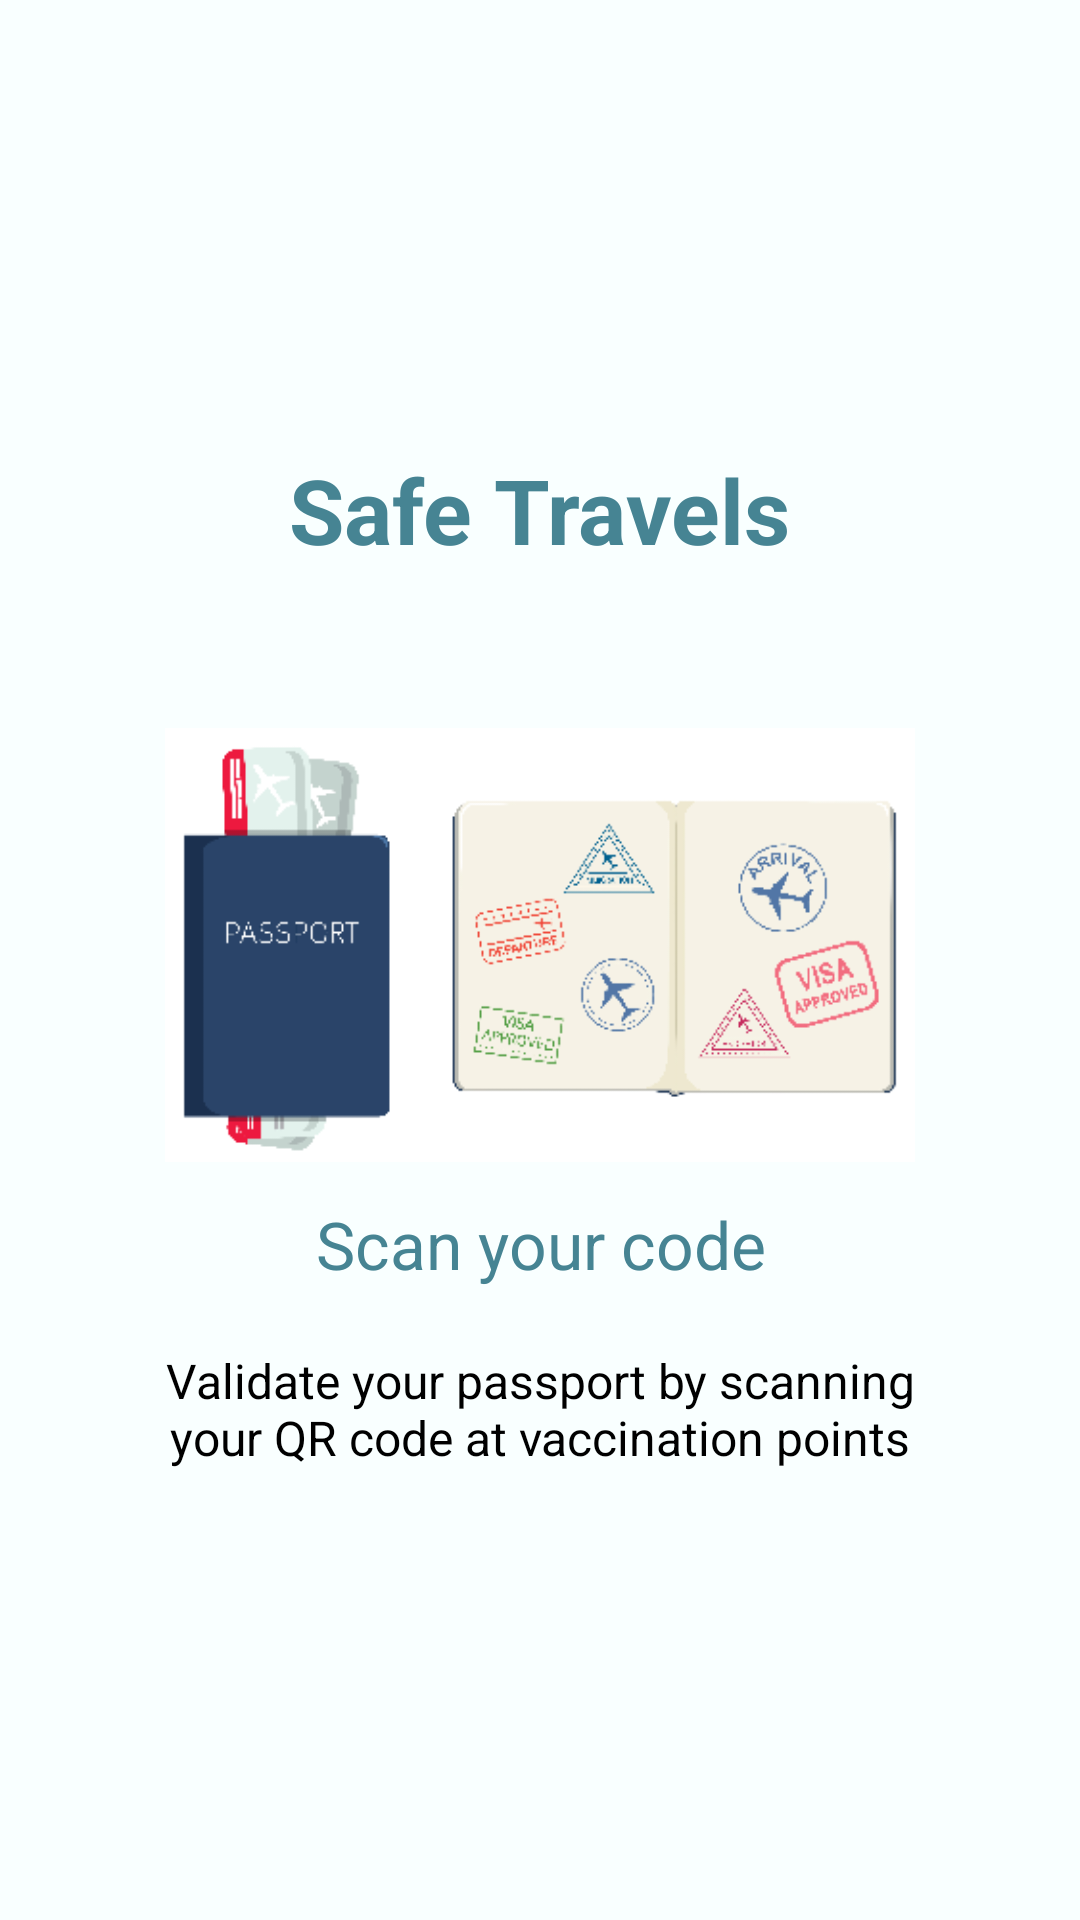

Android layout source for this screen:
<!-- AndroidManifest.xml: application theme AppThemeNoActionBar -->
<!-- res/layout/howitworks_slide_3.xml -->
<?xml version="1.0" encoding="utf-8"?>
<androidx.constraintlayout.widget.ConstraintLayout
    xmlns:android="http://schemas.android.com/apk/res/android" android:layout_width="match_parent"
    android:layout_height="match_parent">


    <RelativeLayout
        android:layout_width="match_parent"
        android:layout_height="match_parent"
        android:background="@color/home">

        <LinearLayout
            android:layout_width="wrap_content"
            android:layout_height="wrap_content"
            android:layout_centerInParent="true"
            android:gravity="center_horizontal"
            android:orientation="vertical">


            <TextView
                android:layout_width="wrap_content"
                android:layout_height="wrap_content"
                android:text="Safe Travels"
                android:textColor="@color/green1"
                android:textSize="@dimen/slide_title"
                android:textStyle="bold" />

            <ImageView
                android:layout_width="250dp"
                android:layout_marginTop="50dp"
                android:layout_height="150dp"
                android:src="@drawable/scan_passport" />

            <TextView
                android:layout_width="wrap_content"
                android:layout_height="wrap_content"
                android:text="Scan your code"
                android:textColor="@color/green1"
                    android:layout_marginTop="10dp"
                android:gravity="center"
                android:layout_marginLeft="10dp"
                android:layout_marginRight="10dp"
                android:textSize="22sp" />

            <TextView
                android:layout_width="wrap_content"
                android:layout_height="wrap_content"
                android:layout_marginTop="20dp"
                android:paddingLeft="@dimen/desc_padding"
                android:paddingRight="@dimen/desc_padding"
                android:text="Validate your passport by scanning your QR code at vaccination points"
                android:textAlignment="center"
                android:layout_marginLeft="10dp"
                android:layout_marginRight="10dp"
                android:textColor="@android:color/black"
                android:textSize="@dimen/slide_desc" />

        </LinearLayout>
    </RelativeLayout>

</androidx.constraintlayout.widget.ConstraintLayout>
<!-- resources referenced by this layout -->
<resources>
  <color name="green1">#468493</color>
  <color name="home">#F9FFFF</color>
  <dimen name="desc_padding">40dp</dimen>
  <dimen name="slide_desc">16dp</dimen>
  <dimen name="slide_title">30dp</dimen>
  <!-- drawable scan_passport: png bitmap (drawable, 24656 bytes) -->
  <style name="AppThemeNoActionBar" parent="Theme.MaterialComponents.Light.NoActionBar">
          
          <item name="colorPrimary">@color/colorPrimary</item>
          <item name="colorPrimaryDark">@color/colorPrimaryDark</item>
          <item name="colorAccent">@color/colorAccent</item>
  
      </style>
  <color name="colorPrimary">#191970</color>
  <color name="colorPrimaryDark">#2A3c58</color>
  <color name="colorAccent">#03DAC5</color>
</resources>
